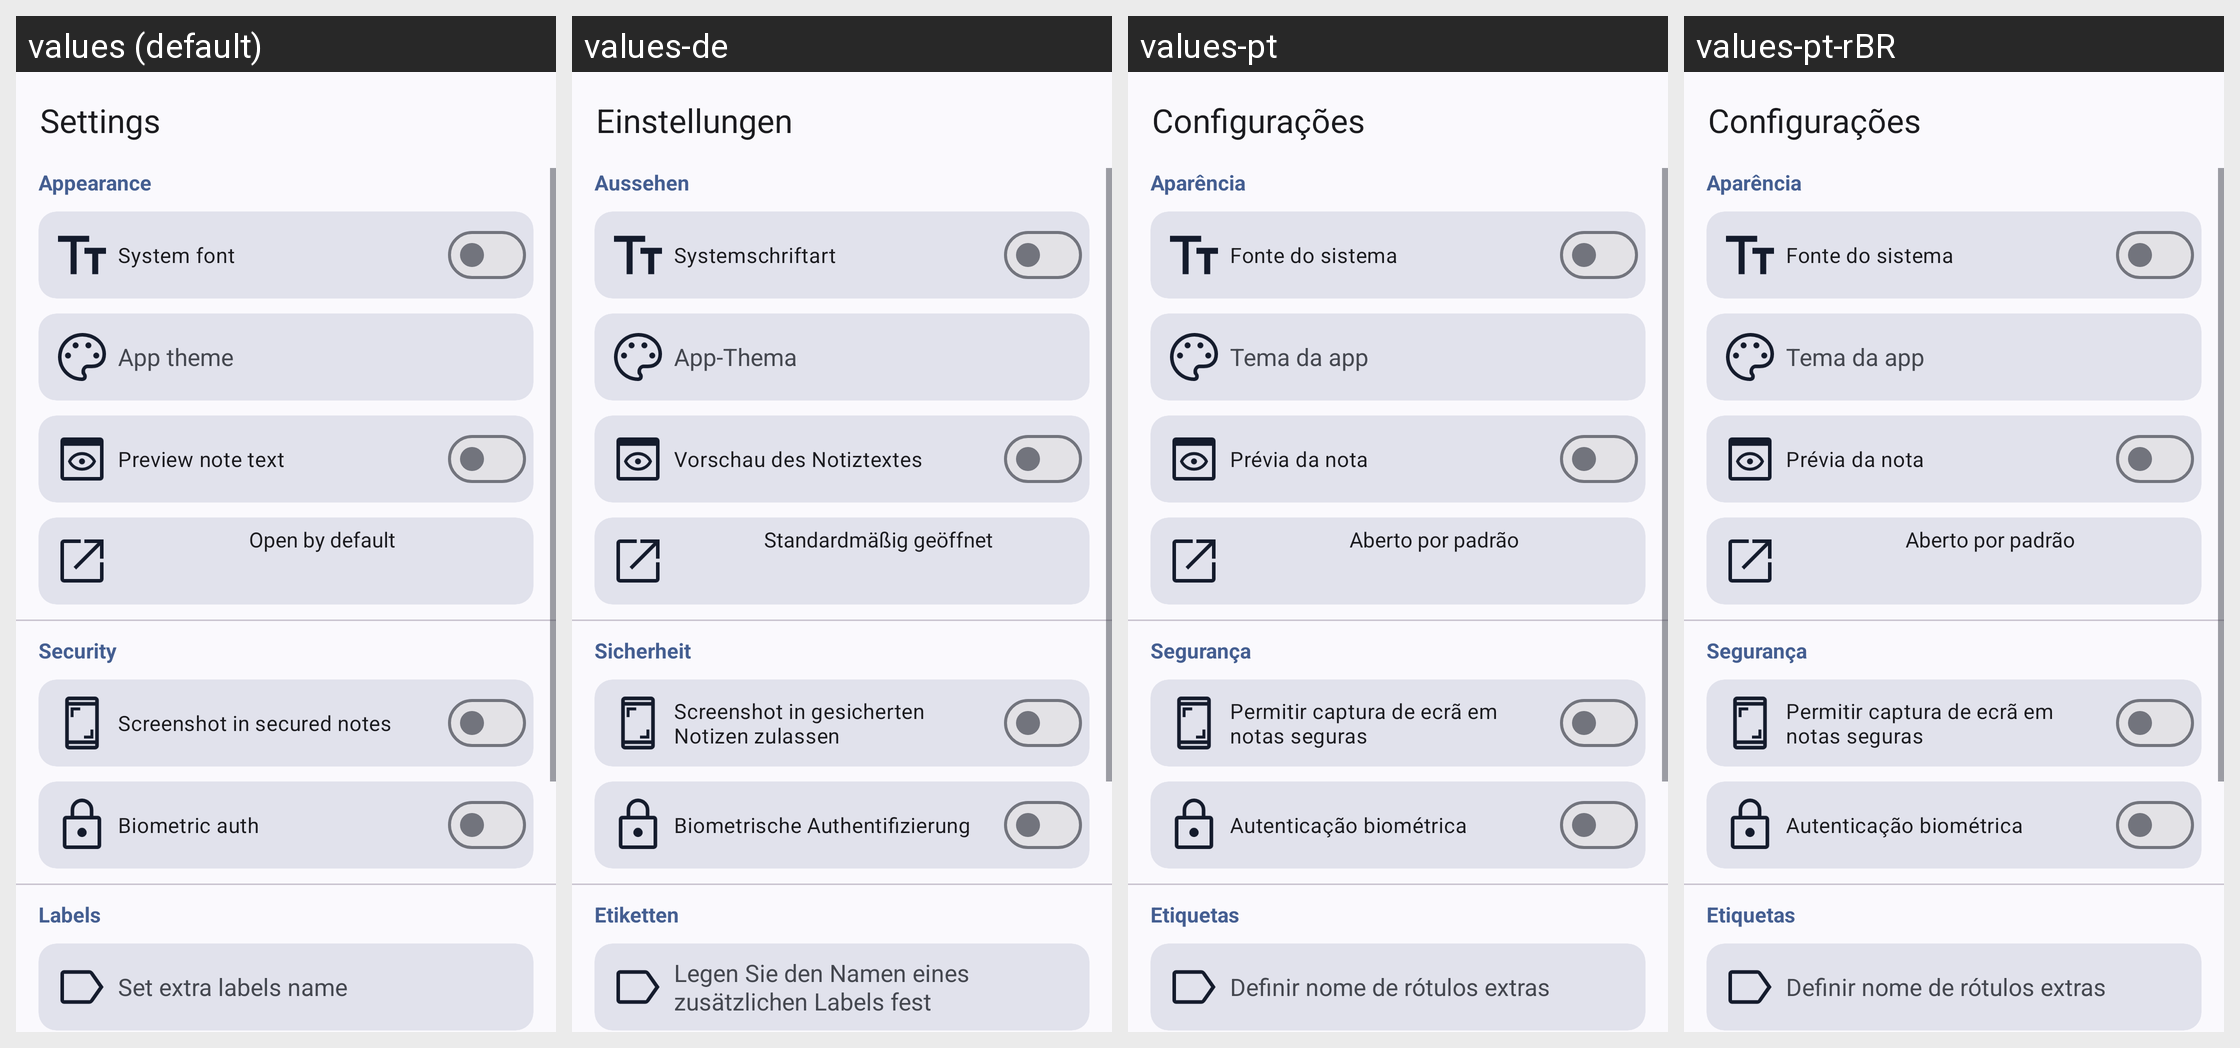

For this localized Android screen grid, give each drawn string resource with its value in every locale shown.
Android screen res/layout/fragment_settings.xml rendered under 4 locales, left to right: values (default), values-de, values-pt, values-pt-rBR. Device: Nexus 5 (rendered at 1080×1920; each locale shown at half size, 540×960, under a caption strip naming it); theme AppTheme.
Other locales in the repository, not shown: values-ar, values-cs, values-es, values-fr, values-hr, values-nb-rNO, values-ru, values-vi, values-zh-rCN, values-zh-rTW.
Strings drawn on this screen, with the default value and each locale's value (text and hints the layout hard-codes, and strings that could not be matched under every locale, appear in the picture but are not listed):

settingsText
  values: Settings
  values-de: Einstellungen
  values-pt: Configurações
  values-pt-rBR: Configurações

appearance
  values: Appearance
  values-de: Aussehen
  values-pt: Aparência
  values-pt-rBR: Aparência

fontToggle
  values: System font
  values-de: Systemschriftart
  values-pt: Fonte do sistema
  values-pt-rBR: Fonte do sistema

preview
  values: Preview note text
  values-de: Vorschau des Notiztextes
  values-pt: Prévia da nota
  values-pt-rBR: Prévia da nota

openTask
  values: Open by default
  values-de: Standardmäßig geöffnet
  values-pt: Aberto por padrão
  values-pt-rBR: Aberto por padrão

security
  values: Security
  values-de: Sicherheit
  values-pt: Segurança
  values-pt-rBR: Segurança

passwordSettings
  values: Biometric auth
  values-de: Biometrische Authentifizierung
  values-pt: Autenticação biométrica
  values-pt-rBR: Autenticação biométrica

labels
  values: Labels
  values-de: Etiketten
  values-pt: Etiquetas
  values-pt-rBR: Etiquetas

set_labels
  values: Set extra labels name
  values-de: Legen Sie den Namen eines zusätzlichen Labels fest
  values-pt: Definir nome de rótulos extras
  values-pt-rBR: Definir nome de rótulos extras
